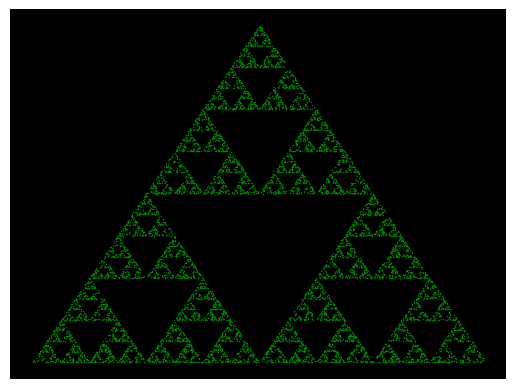

The matplotlib source for this figure: (Note: this script raises an exception after producing the figure.)

import numpy as np
import matplotlib.pyplot as plt


N=10000

fractals = {"sierpinski": {"prob": np.array([1/3, 1/3, 1/3]),
                           "m": np.array([[0.5, 0, 0, 0.5, 0.25, np.sqrt(3.) / 4],
                                          [0.5, 0, 0, 0.5, 0, 0],
                                          [0.5, 0, 0, 0.5, 0.5, 0]])},
            "fern": {"prob": np.array([0.02, 0.09, 0.10, 0.79]),
                     "m": np.array([[0.001, 0.0, 0.0, 0.16, 0.0, 0.0],
                                    [-0.15, 0.28, 0.26, 0.24, 0.0, 0.44],
                                    [0.2, -0.26, 0.23, 0.22, 0.0, 1.6],
                                    [0.85, 0.04, -0.04, 0.85, 0.0, 1.6]])},
            "dragon": {"prob": np.array([0.787473, 0.212527]),
                       "m": np.array([[0.824074, 0.281482, -0.212346, 0.864198, -1.882290, -0.110607],
                                      [0.088272, 0.520988, -0.463889, -0.377778, 0.785360, 8.095795]])},
            "levy": {"prob": np.array([1/2, 1/2]),
                     "m": np.array([[0.5, -0.5, 0.5, 0.5, 0.0, 0.0],
                                    [0.5, 0.5, -0.5, 0.5, 0.5, 0.5]])
                     }}




def p(m, x, y):
    return m[0]*x+m[1]*y+m[4], m[2]*x+m[3]*y+m[5]

index_1 = np.random.randint(0, 3, N-1)
index_2 = np.random.choice([0, 1, 2, 3], N-1, p=fractals["fern"]["prob"])

def plot_fractal(x, y):
    fig, ax = plt.subplots()
    ax.set_facecolor('black')

    ax.spines['top'].set_visible(False)
    ax.spines['bottom'].set_visible(False)
    ax.spines['left'].set_visible(False)
    ax.spines['right'].set_visible(False)

    ax.tick_params(axis='both', which='both', length=0)
    plt.scatter(x, y, s=1, marker="o", lw=0, c="green")

    ax.set_xticks([])
    ax.set_yticks([])
    
    return fig, ax


def fractal(name):
    f = fractals[name]
    x = np.zeros(N)
    y = np.zeros(N)
    index = np.random.choice(list(range(len(f["prob"]))), N-1, p=f["prob"])
    for n in range(1, N):
        xx, yy = p(f["m"][index[n-1]], x[n-1], y[n-1])
        x[n] = xx
        y[n] = yy
    plot_fractal(x, y)
    plt.savefig(name)
    return x, y


def plot_Nr(name):
    x, y = fractal(name)
    R = np.array(list(range(1, 15)))
    Nr = np.zeros(len(R))
    for r in R:
        H, xedges, yedges = np.histogram2d(x, y, np.power(2, r))
        Nr[r-1] = np.log(np.count_nonzero(H))
    plt.figure()
    plt.xlabel("r")
    plt.ylabel("log(Nr)")
    plt.title(name)
    plt.plot(R, Nr, 'or', label="calculated log(Nr)")
    [a, b], V = np.polyfit(R[:6], Nr[0:6], 1, cov=True)
    Df = a / np.log(2)
    delta_d = np.sqrt(V[0][0]) / np.log(2)
    plt.plot(R[:6], a*R[:6] + b*np.ones(6), label="fit")
    plt.text(8, 3, f'D_f: {Df:.4} \nniepewność: {delta_d:.2}')
    plt.legend()
    plt.savefig(name+"_Nr")


def full_plot():
    for name in fractals.keys():
        plot_Nr(name)


full_plot()
